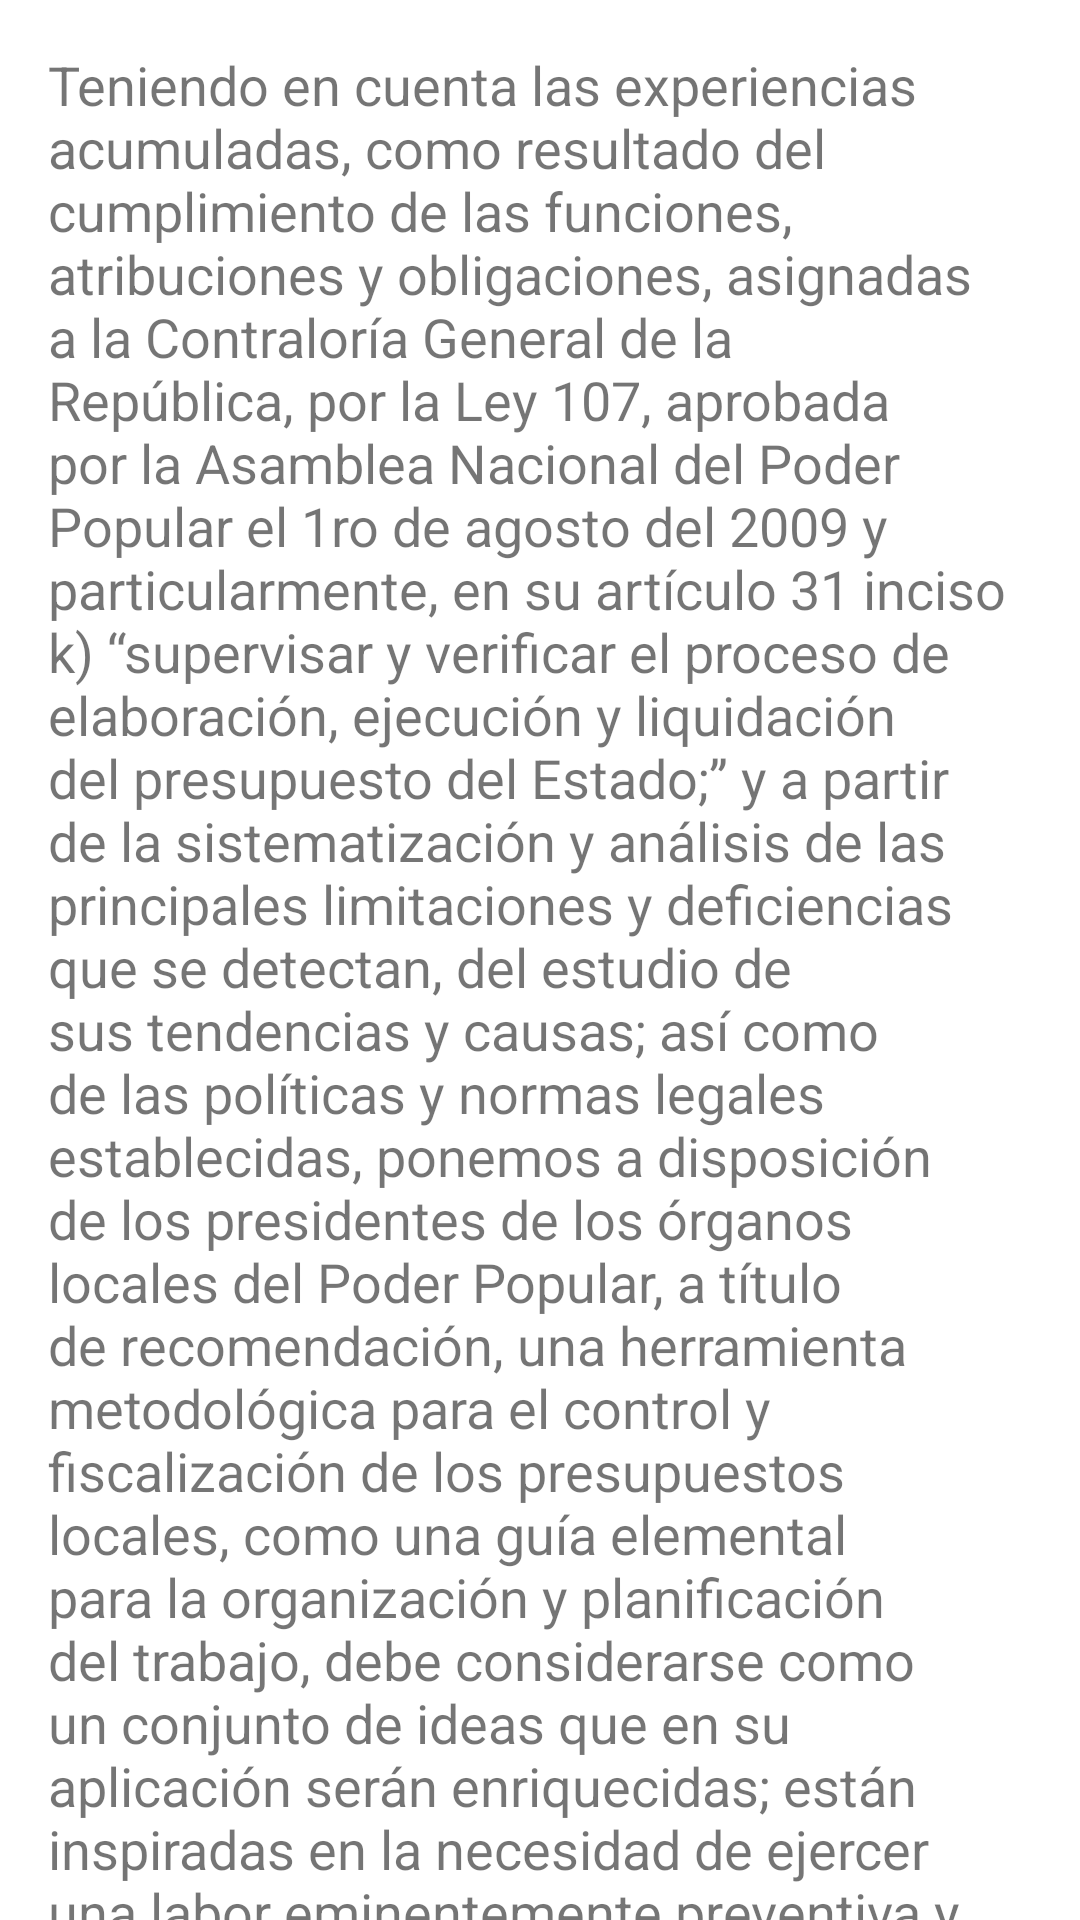

This screen was rendered from an Android layout file. Write that file and the resources it references.
<!-- AndroidManifest.xml: application theme AppTheme -->
<!-- res/layout/activity_guia__aux.xml -->
<?xml version="1.0" encoding="utf-8"?>
<android.support.v4.widget.NestedScrollView
        xmlns:android="http://schemas.android.com/apk/res/android"
        xmlns:tools="http://schemas.android.com/tools"
        android:layout_width="match_parent"
        android:layout_height="match_parent"
        tools:context=".Guia_Aux">

    <LinearLayout android:layout_width="match_parent" android:layout_height="match_parent" android:orientation="vertical">
        <TextView
                android:layout_width="wrap_content"
                android:layout_height="wrap_content"
                android:layout_margin="@dimen/text_margin"
                android:text="@string/guia_auxiliar"
                android:textSize="18sp"
        />

        <TextView
                android:layout_width="wrap_content"
                android:layout_height="wrap_content"
                android:layout_margin="@dimen/text_margin"
                android:text="OBJETIVOS ESTRÁTEGICOS"
                android:textSize="22sp"
                android:textStyle="bold"
        />

        <TextView
                android:layout_width="wrap_content"
                android:layout_height="wrap_content"
                android:layout_margin="@dimen/text_margin"
                android:text="@string/guia_auxiliar0"
                android:textSize="18sp"
        />

        <TextView
                android:layout_width="wrap_content"
                android:layout_height="wrap_content"
                android:layout_margin="@dimen/text_margin"
                android:text=" Etapas del proceso de elaboración, ejecución y liquidación del presupuesto."
                android:textSize="22sp"
                android:textStyle="bold"
        />

        <TextView
                android:layout_width="wrap_content"
                android:layout_height="wrap_content"
                android:layout_margin="@dimen/text_margin"
                android:text="Elaboración del Anteproyecto."
                android:textSize="22sp"
                android:textStyle="bold"
        />

        <TextView
                android:layout_width="wrap_content"
                android:layout_height="wrap_content"
                android:layout_margin="@dimen/text_margin"
                android:text="@string/guia_auxiliar1"
                android:textSize="18sp"
        />

        <TextView
                android:layout_width="wrap_content"
                android:layout_height="wrap_content"
                android:layout_margin="@dimen/text_margin"
                android:text="Ejecución"
                android:textSize="22sp"
                android:textStyle="bold"
        />

        <TextView
                android:layout_width="wrap_content"
                android:layout_height="wrap_content"
                android:layout_margin="@dimen/text_margin"
                android:text="@string/guia_auxiliar2"
                android:textSize="18sp"
        />

        <TextView
                android:layout_width="wrap_content"
                android:layout_height="wrap_content"
                android:layout_margin="@dimen/text_margin"
                android:text="Control del presupuesto"
                android:textSize="22sp"
                android:textStyle="bold"
        />

        <TextView
                android:layout_width="wrap_content"
                android:layout_height="wrap_content"
                android:layout_margin="@dimen/text_margin"
                android:text="@string/guia_auxiliar3"
                android:textSize="18sp"
        />

        <TextView
                android:layout_width="wrap_content"
                android:layout_height="wrap_content"
                android:layout_margin="@dimen/text_margin"
                android:text="Control del presupuesto"
                android:textSize="22sp"
                android:textStyle="bold"
        />

        <TextView
                android:layout_width="wrap_content"
                android:layout_height="wrap_content"
                android:layout_margin="@dimen/text_margin"
                android:text="@string/guia_auxiliar3"
                android:textSize="18sp"
        />

        <TextView
                android:layout_width="wrap_content"
                android:layout_height="wrap_content"
                android:layout_margin="@dimen/text_margin"
                android:text="Liquidación"
                android:textSize="22sp"
                android:textStyle="bold"
        />

        <TextView
                android:layout_width="wrap_content"
                android:layout_height="wrap_content"
                android:layout_margin="@dimen/text_margin"
                android:text="@string/guia_auxiliar4"
                android:textSize="18sp"
        />
    </LinearLayout>
</android.support.v4.widget.NestedScrollView>
<!-- resources referenced by this layout -->
<resources>
  <dimen name="text_margin">16dp</dimen>&gt;
  <string name="guia_auxiliar">Teniendo en cuenta las experiencias acumuladas, como resultado del cumplimiento de las
          funciones, atribuciones y obligaciones, asignadas a la Contraloría General de la República, por la Ley 107,
          aprobada por la Asamblea Nacional del Poder Popular el 1ro de agosto del 2009 y particularmente, en su artículo
          31 inciso k) “supervisar y verificar el proceso de elaboración, ejecución y liquidación del presupuesto del
          Estado;” y a partir de la sistematización y análisis de las principales limitaciones y deficiencias que se
          detectan, del estudio de sus tendencias y causas; así como de las políticas y normas legales establecidas,
          ponemos a disposición de los presidentes de los órganos locales del Poder Popular, a título de recomendación,
          una herramienta metodológica para el control y fiscalización de los presupuestos locales, como una guía
          elemental para la organización y planificación del trabajo, debe considerarse como un conjunto de ideas que en
          su aplicación serán enriquecidas; están inspiradas en la necesidad de ejercer una labor eminentemente preventiva
          y formadora de una cultura de disciplina, responsabilidad, transparencia, rendición de cuentas y probidad
          administrativa.
      </string>
  <string name="guia_auxiliar0">
           1. Contribuir a la eficacia en el control y la fiscalización de la ejecución presupuestaria, desde las
          funciones de dirección que corresponde a los Presidentes de las Asambleas Locales del Poder Popular, en su papel
          rector de la gobernanza, para favorecer el cumplimiento del Plan y los Objetivos Económicos Sociales aprobados
          en sus respectivas Asambleas, impregnados del compromiso de cumplir los Lineamientos de la Política Económica y
          Social del Partido y la Revolución, aprobados en el 7mo. Congreso y en los Objetivos de su Primera Conferencia
          Nacional.
  
          \n 2. Perfeccionar y desarrollar a plenitud, los mecanismos de dirección, control y fiscalización en materia
          presupuestaria, en el interés de elevar la eficacia del gasto público, incrementar los ingresos, con total
          transparencia y probidad, conjugando las actividades de orientación, asesoramiento, prevención y exigencia
          oportuna.
          \n 3. Lograr mayor integralidad, coordinación, armonización y efectividad, en la labor que corresponde a los
          delegados, Consejos Populares y las comisiones de las asambleas, con las administrativas que corresponden a las
          direcciones funcionales de los CAP y CAM; situar a éstas últimas en sintonía y frecuencia, con las necesidades,
          sentir y aporte de la población; en ese objetivo materializar la Rendición de Cuentas de los directivos y lograr
          la más amplia participación ciudadana.
  
      </string>
  <color name="colorPrimary">#FC1D31</color>
  <color name="colorPrimaryDark">#8D0411</color>
  <color name="colorAccent">#031093</color>
  <color name="colorBlanco">#FFF</color>
</resources>
